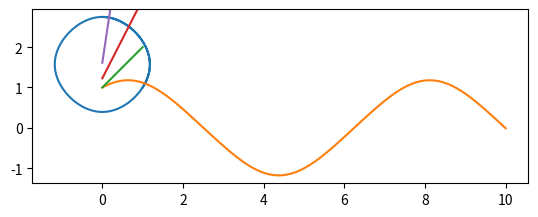

Write Python code to recreate this figure.
#!/usr/bin/env python
# coding: utf-8

# In[31]:


from scipy.integrate import solve_ivp
from numpy import *
import numpy as np
from matplotlib import pyplot as plt

#First example A circle

def f(t, r): #function to solve variables are backwards
    x,y = r
    fx = np.cos(y)
    fy = np.sin(x)
    return fx, fy

sol = solve_ivp( f,(0,10),(1,1), t_eval=np.linspace(0, 10, 100))# t_eval will help later in ploting now solve ivp will find 100 points between 0 and 10 change values here to change what is plotted

x, y = sol.y
t = sol.t
plt.plot(x, y)
plt.axis("scaled")
plt.show()
plt.plot(t, x)
plt.axis("scaled")
plt.show()


# 

# In[65]:


from scipy.integrate import solve_ivp
from numpy import *
import numpy as np
from matplotlib import pyplot as plt

def f(x, y):
    fy = (y**2)*(1+x)
    return fy

sol = solve_ivp( f,(1,10),(1,2), t_eval=np.linspace(1, 10, 100))# for middle y(1)=2

y = sol.y
plt.plot(y)
#plt.axis("scaled")
plt.show()


# In[ ]:




